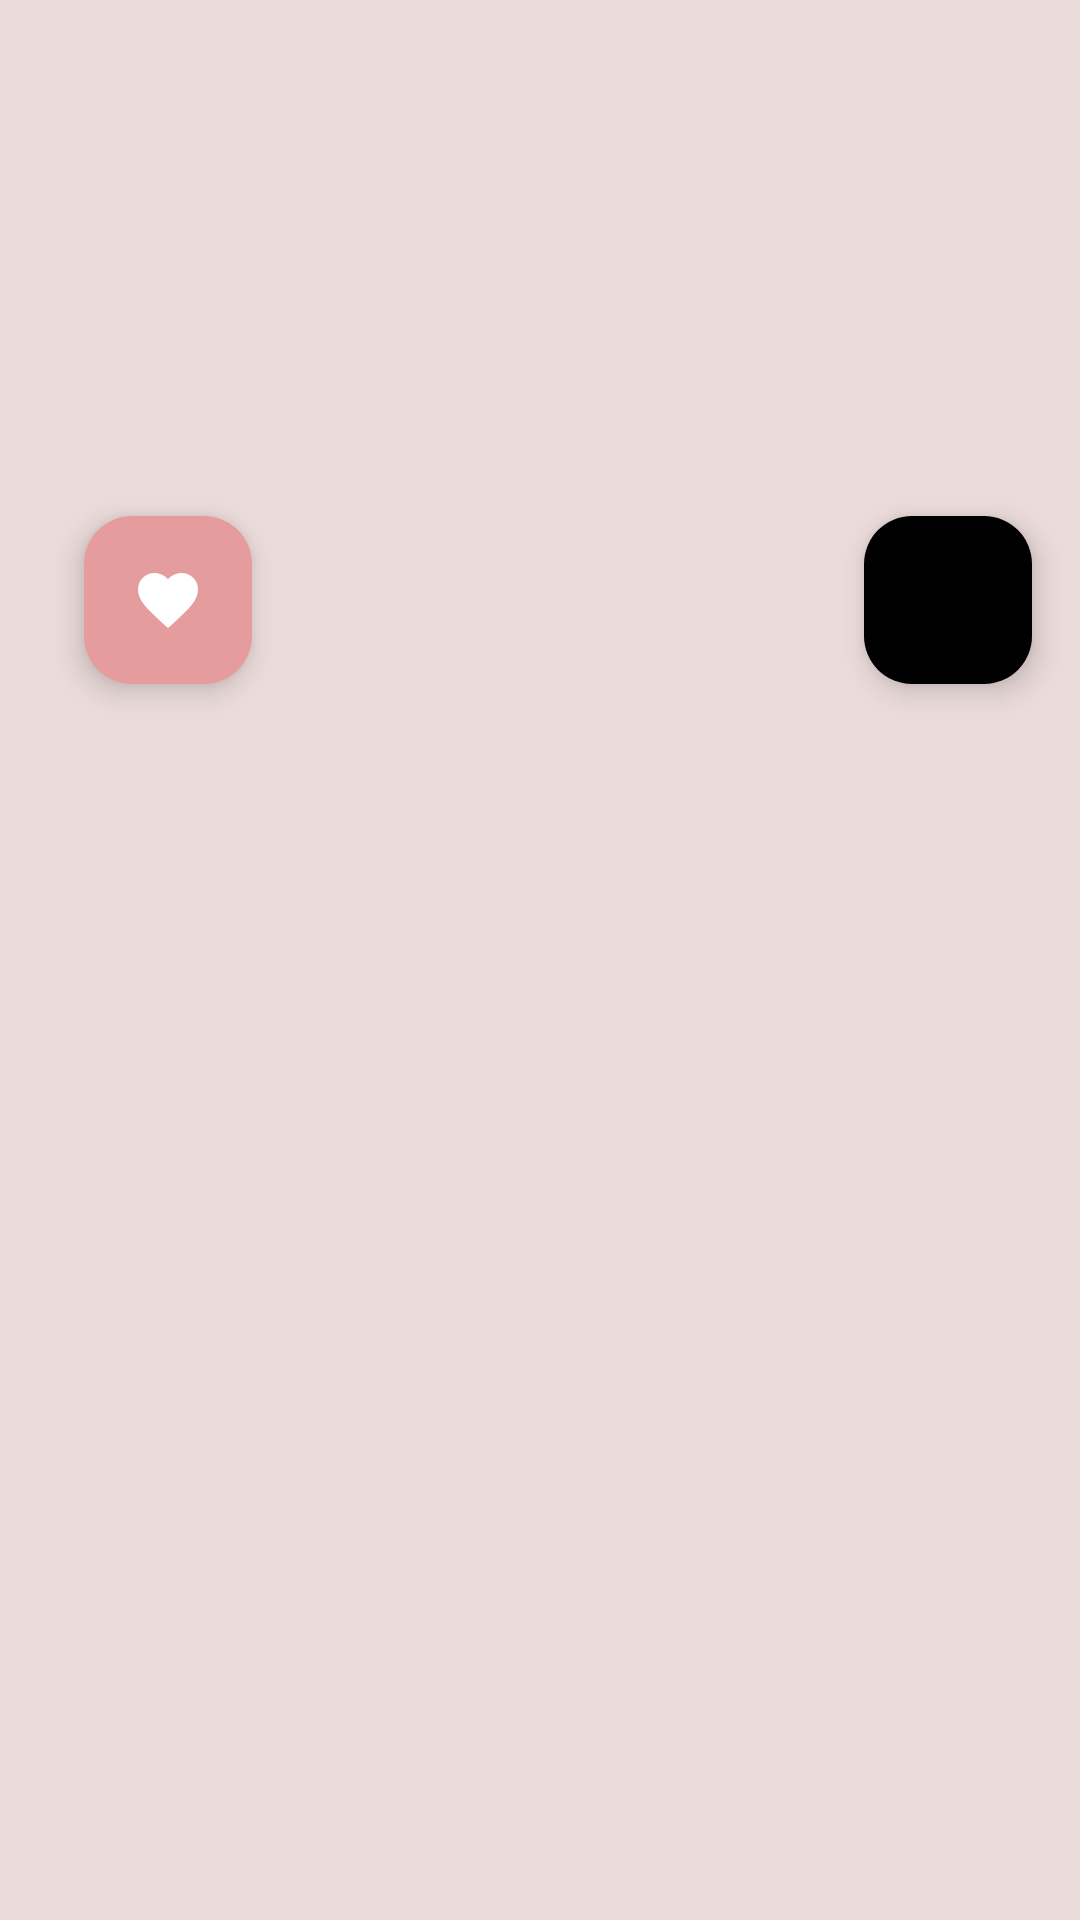

Reconstruct the res/layout file that produces this screen, plus the resources it refers to.
<!-- AndroidManifest.xml: application theme Theme.MyApplication -->
<!-- res/layout/fragment_details.xml -->
<?xml version="1.0" encoding="utf-8"?>
<androidx.coordinatorlayout.widget.CoordinatorLayout xmlns:android="http://schemas.android.com/apk/res/android"
    android:layout_width="match_parent"
    android:layout_height="match_parent"
    xmlns:app="http://schemas.android.com/apk/res-auto"
    xmlns:tools="http://schemas.android.com/tools"
    android:fitsSystemWindows="true"
    tools:context=".DetailsFragment">

    <com.google.android.material.appbar.AppBarLayout
        android:id="@+id/app_bar"
        android:layout_width="match_parent"
        android:layout_height="200dp"
        android:fitsSystemWindows="false"
        android:theme="@style/ThemeOverlay.AppCompat.Dark.ActionBar">

        <com.google.android.material.appbar.CollapsingToolbarLayout
            android:id="@+id/toolbar_layout"
            android:layout_width="match_parent"
            android:layout_height="match_parent"
            android:fitsSystemWindows="true"
            android:minHeight="60dp"
            app:contentScrim="?attr/colorPrimary"
            app:layout_scrollFlags="scroll|exitUntilCollapsed"
            app:toolbarId="@+id/toolbar">

            <androidx.appcompat.widget.Toolbar
                android:id="@+id/details_toolbar"
                android:layout_width="match_parent"
                android:layout_height="?attr/actionBarSize"
                app:layout_collapseMode="pin"
                app:popupTheme="@style/ThemeOverlay.AppCompat.Light" />

        </com.google.android.material.appbar.CollapsingToolbarLayout>
    </com.google.android.material.appbar.AppBarLayout>


    <com.google.android.material.floatingactionbutton.FloatingActionButton
        android:id="@+id/detailssharefavorite"
        android:layout_width="wrap_content"
        android:layout_height="wrap_content"
        android:layout_margin="16dp"
        android:backgroundTint="@color/black"
        android:contentDescription="@string/floating_button"
        app:layout_anchor="@id/app_bar"
        app:layout_anchorGravity="bottom|right"
        app:srcCompat="@drawable/ic_baseline_share_24"
        app:tint="@android:color/white"/>

    <com.google.android.material.floatingactionbutton.FloatingActionButton
        android:id="@+id/details_fab_favorites"
        android:layout_width="wrap_content"
        android:layout_height="wrap_content"
        android:layout_margin="16dp"
        android:contentDescription="@string/details_favorite"
        app:borderWidth="0dp"
        android:backgroundTint="@color/colorPrimaryDark"
        app:layout_anchor="@id/app_bar"
        app:layout_anchorGravity="bottom|left"
        app:useCompatPadding="true"
        android:clickable="true"
        android:focusable="true"
        android:focusableInTouchMode="true"
        app:srcCompat="@drawable/baseline_favorite_24"
        app:tint="@android:color/white"/>

    <androidx.core.widget.NestedScrollView
        android:layout_width="match_parent"
        android:layout_height="match_parent"
        app:layout_behavior="@string/appbar_scrolling_view_behavior">

        <TextView
            android:id="@+id/details_description"
            android:layout_width="wrap_content"
            android:layout_height="wrap_content"
            android:layout_margin="8dp"
            tools:text="@tools:sample/lorem/random" />

    </androidx.core.widget.NestedScrollView>


    <androidx.appcompat.widget.AppCompatImageView
        android:id="@+id/details_poster"
        android:layout_width="match_parent"
        android:layout_height="753dp"
        android:background="#EBDBDB"
        android:fitsSystemWindows="true"
        android:scaleType="centerCrop"
        android:src="@drawable/ic_launcher_foreground"
        app:layout_anchor="@+id/app_bar"
        app:layout_anchorGravity="center"
        app:layout_collapseMode="parallax" />

</androidx.coordinatorlayout.widget.CoordinatorLayout>
<!-- resources referenced by this layout -->
<resources>
  <color name="black">#FF000000</color>
  <color name="colorPrimaryDark">#E59C9C</color>
  <!-- drawable baseline_favorite_24 (drawable) -->
  <vector xmlns:android="http://schemas.android.com/apk/res/android" android:height="24dp" android:tint="#F4F0F0" android:viewportHeight="24" android:viewportWidth="24" android:width="24dp">
        
      <path android:fillColor="@android:color/white" android:pathData="M12,21.35l-1.45,-1.32C5.4,15.36 2,12.28 2,8.5 2,5.42 4.42,3 7.5,3c1.74,0 3.41,0.81 4.5,2.09C13.09,3.81 14.76,3 16.5,3 19.58,3 22,5.42 22,8.5c0,3.78 -3.4,6.86 -8.55,11.54L12,21.35z"/>
      
  </vector>
  <string name="details_favorite">Details Favorite</string>
  <string name="floating_button">floating button</string>
  <style name="Theme.MyApplication" parent="Base.Theme.MyApplication" />
  <style name="Base.Theme.MyApplication" parent="Theme.Material3.Light.NoActionBar">
          <item name="android:windowFullscreen">true</item>
  
          
          
      </style>
</resources>
